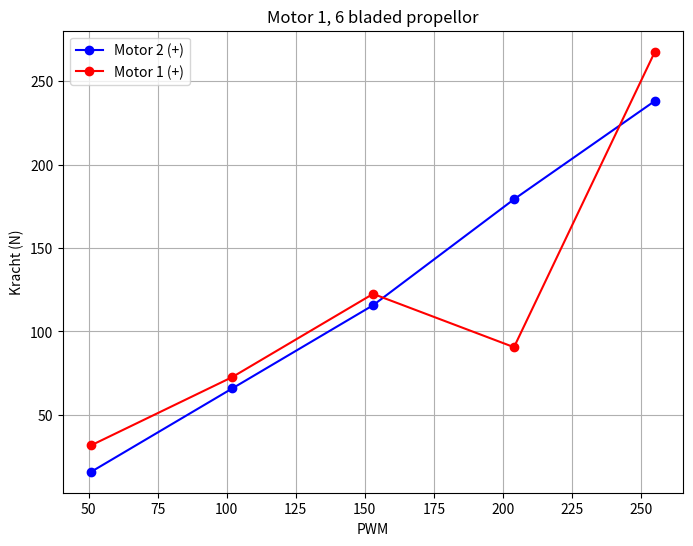

Here is the Python script that generated this plot:
import numpy as np
import matplotlib.pyplot as plt

# Data voor propellor 6 bladed in het positieve scenario
PWM_pos_prop6 = np.array([51, 102, 153, 204, 255])
meting_pos_prop6 = np.array([15.88, 65.78, 115.68, 179.19, 238.16])

# Data voor propellor 6 bladed in het negatieve scenario
PWM_neg_prop6 = np.array([51, 102, 153, 204, 255])
meting_neg_prop6 = np.array([31.75, 72.58, 122.48, 90.53, 267.65])

# Maak de plots
plt.figure(figsize=(8, 6))

plt.plot(PWM_pos_prop6, meting_pos_prop6, color='blue',marker = 'o', label='Motor 2 (+)')
plt.plot(PWM_neg_prop6, meting_neg_prop6, color='red',marker = 'o', label='Motor 1 (+)')


plt.xlabel('PWM')
plt.ylabel('Kracht (N)')
plt.title('Motor 1, 6 bladed propellor')
plt.legend()

plt.grid(True)
